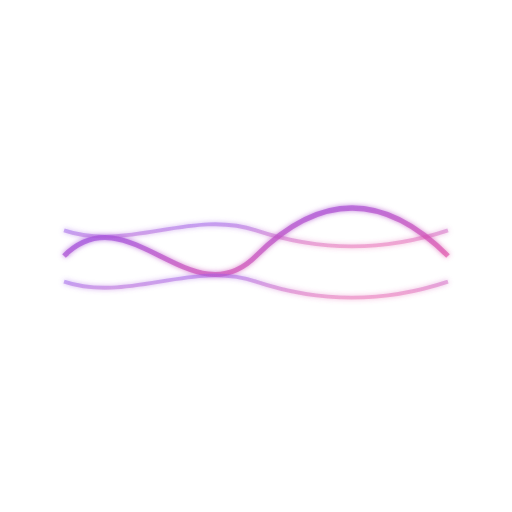
t = 0.00 s
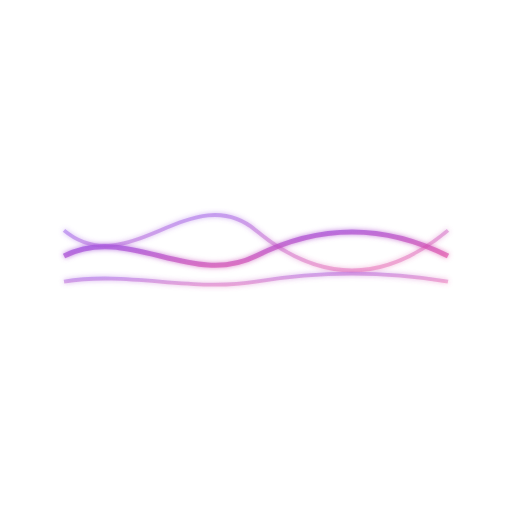
t = 0.75 s
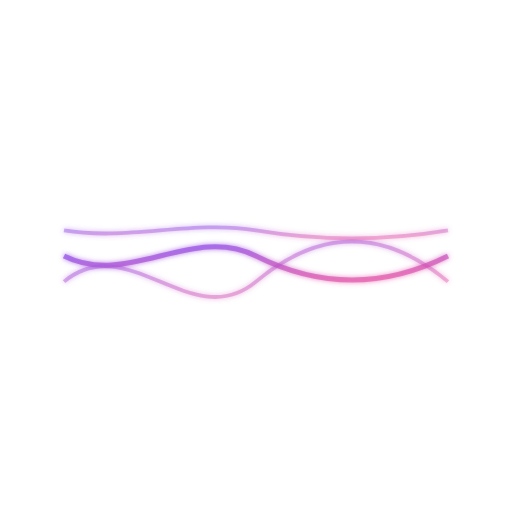
t = 2.25 s
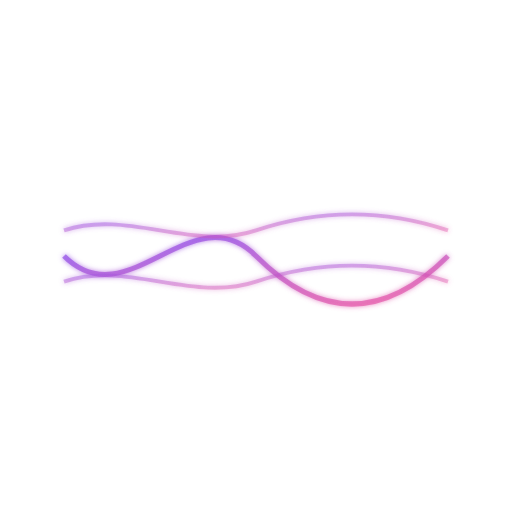
t = 3.00 s
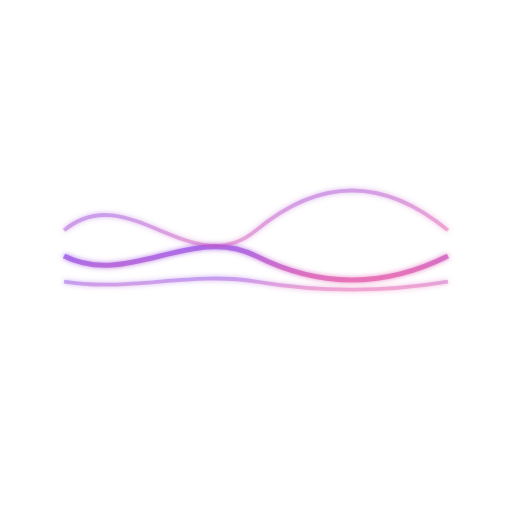
t = 3.75 s
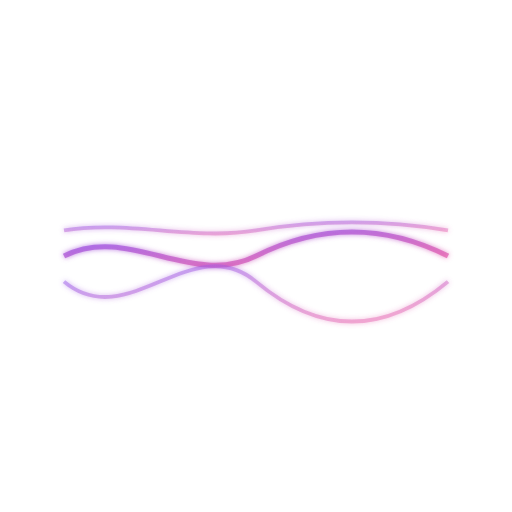
t = 5.25 s

The animated SVG that drew these frames (rendered in a browser with its animation timeline set to each time). Animation: 3 SMIL elements (animate=3); one cycle of 6.00 s, repeats indefinitely.

<svg xmlns="http://www.w3.org/2000/svg" viewBox="0 0 400 400"><defs><linearGradient id="waveGradient" x1="0%" y1="0%" x2="100%" y2="100%"><stop offset="0%" stop-color="#8B5CF6" stop-opacity="0.8"/><stop offset="100%" stop-color="#EC4899" stop-opacity="0.6"/></linearGradient><filter id="glow"><feGaussianBlur stdDeviation="2" result="coloredBlur"/><feMerge><feMergeNode in="coloredBlur"/><feMergeNode in="SourceGraphic"/></feMerge></filter></defs><g filter="url(#glow)"><path d="M50,200 C100,150 150,250 200,200 S300,150 350,200" stroke="url(#waveGradient)" stroke-width="4" fill="none"><animate attributeName="d" dur="6s" repeatCount="indefinite" values="M50,200 C100,150 150,250 200,200 S300,150 350,200;M50,200 C100,250 150,150 200,200 S300,250 350,200;M50,200 C100,150 150,250 200,200 S300,150 350,200"/></path><path d="M50,180 C100,130 150,230 200,180 S300,130 350,180" stroke="url(#waveGradient)" stroke-width="3" fill="none" opacity="0.6"><animate attributeName="d" dur="6s" repeatCount="indefinite" begin="-2s" values="M50,180 C100,130 150,230 200,180 S300,130 350,180;M50,180 C100,230 150,130 200,180 S300,230 350,180;M50,180 C100,130 150,230 200,180 S300,130 350,180"/></path><path d="M50,220 C100,170 150,270 200,220 S300,170 350,220" stroke="url(#waveGradient)" stroke-width="3" fill="none" opacity="0.6"><animate attributeName="d" dur="6s" repeatCount="indefinite" begin="-4s" values="M50,220 C100,170 150,270 200,220 S300,170 350,220;M50,220 C100,270 150,170 200,220 S300,270 350,220;M50,220 C100,170 150,270 200,220 S300,170 350,220"/></path></g></svg>
